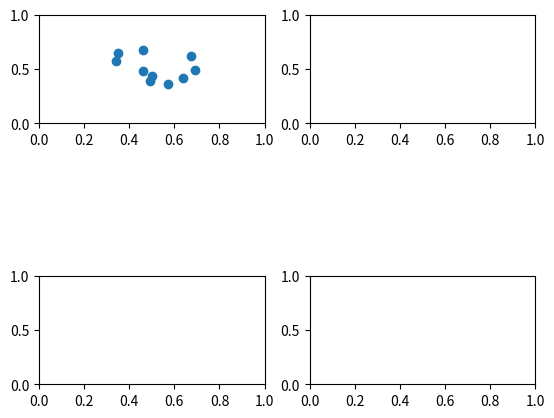

This figure's Python source:
import matplotlib.pyplot as plt
import numpy as np

# y = ax + b

a = np.random.randint(10)
b = np.random.uniform(0, 1)

# dataset
x = []
y = []
for repeat in range(10):
    data_x = np.random.uniform(0.3, 0.7)
    data_y = np.random.uniform(0.3, 0.7)
    x.append(data_x)
    y.append(data_y)

def f(x) :
    return a * x + b

def cost(x) :
    sum = 0
    for real_y in y:
        sum += (f(x) - real_y)**2
    return sum / len(y)

def w(a) :
    sum = 0
    for repeat in range(10):
        sum += 2 * x[repeat]**2 * a + 2 * (b - y[repeat]) * x[repeat]
    return sum

def bias(b) :
    sum = 0
    for repeat in range(10):
        sum += 2 * b + 2 * a
    return sum

frame = plt.figure()

graph1 = frame.add_subplot(321)
grpha2 = frame.add_subplot(322)
graph3 = frame.add_subplot(325)
graph4 = frame.add_subplot(326)

graph1.axis([0,1,0,1])
graph1.scatter(x, y)

plt.show()